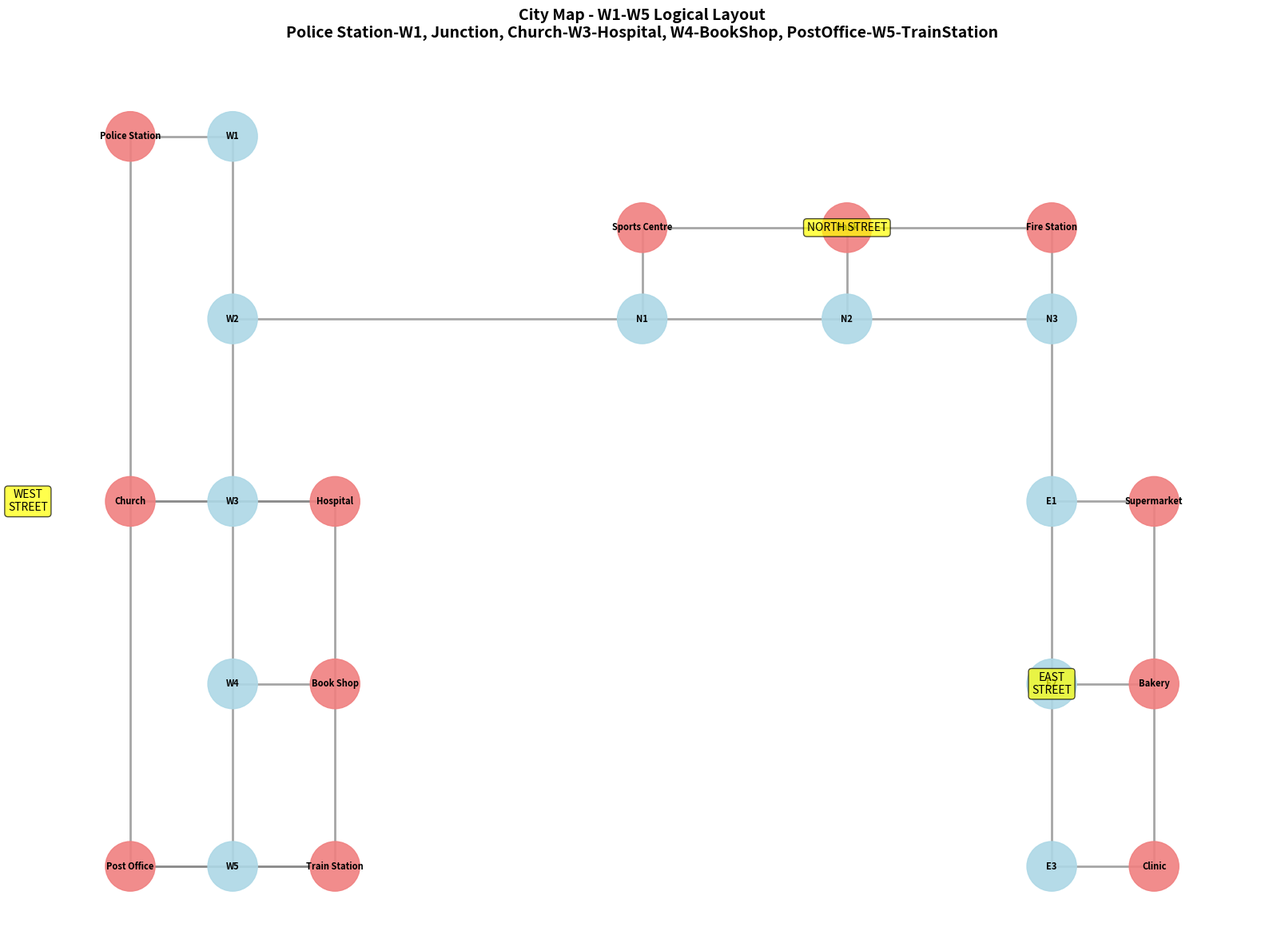

The matplotlib source for this figure:
"""
City Map Navigation System

A comprehensive city map visualization and navigation system featuring:
- W1-W5 logical street layout (North to South)
- Junction-based street connections
- Compass-based navigation instructions
- Building placement with entrance/exit directions

Author: Generated for thankGodForJesusChrist
Date: September 2025
"""

import networkx as nx
import numpy as np
import matplotlib.pyplot as plt


def create_city_map():
    """
    Create the city map with logical W1-W5 layout.

    Returns:
        NetworkX.Graph: Complete city map graph with all buildings and streets
    """
    # Define all nodes in the system
    node_names = [
        # Buildings (0-11)
        "Post Office",
        "Train Station",
        "Book Shop",
        "Hospital",
        "Church",
        "Police Station",
        "Sports Centre",
        "Bank",
        "Fire Station",
        "Supermarket",
        "Bakery",
        "Clinic",
        # West Street (12-16): W1 (North) → W2 → W3 → W4 → W5 (South)
        "W1", "W2", "W3", "W4", "W5",
        # North Street (17-19): N1 (West) → N2 → N3 (East)
        "N1", "N2", "N3",
        # East Street (20-22): E1 (North) → E2 → E3 (South)
        "E1", "E2", "E3",
    ]

    # Create adjacency matrix
    N = 23  # 12 buildings + 11 street nodes (removed Junction and N5)
    adj = np.zeros((N, N), dtype=int)

    # Building-to-street connections
    building_connections = [
        # West Street buildings
        (0, 16), (1, 16),  # Post Office, Train Station → W5
        (2, 15),           # Book Shop → W4
        (3, 14), (4, 14),  # Hospital, Church → W3
        (5, 12),           # Police Station → W1
        # North Street buildings
        (6, 17), (7, 18), (8, 19),  # Sports Centre → N1, Bank → N2, Fire Station → N3
        # East Street buildings
        (9, 20), (10, 21), (11, 22),  # Supermarket → E1, Bakery → E2, Clinic → E3
    ]

    # Street connections
    street_connections = [
        # West Street: W1 → W2 → W3 → W4 → W5
        (12, 13), (13, 14), (14, 15), (15, 16),
        # North Street: N1 → N2 → N3
        (17, 18), (18, 19),
        # East Street: E1 → E2 → E3
        (20, 21), (21, 22),
        # Direct connections (no junction needed)
        (13, 17),  # W2 ↔ N1 (West/North Street connection)
        (19, 20),  # N3 ↔ E1 (North/East Street connection)
    ]

    # Building-to-building adjacencies (same location or adjacent blocks)
    building_adjacencies = [
        # Same node connections
        (0, 1),  # Post Office ↔ Train Station (both at W5)
        (3, 4),  # Hospital ↔ Church (both at W3)
        # West Street building chains
        (0, 4),
        (4, 5),  # Post Office → Church → Police Station (WEST side)
        (1, 2),
        (2, 3),  # Train Station → Book Shop → Hospital (EAST side)
        # North Street building chain
        (6, 7),
        (7, 8),  # Sports Centre → Bank → Fire Station
        # East Street building chain
        (9, 10),
        (10, 11),  # Supermarket → Bakery → Clinic
    ]

    # Apply all connections
    all_connections = building_connections + street_connections + building_adjacencies
    for i, j in all_connections:
        adj[i, j] = 1
        adj[j, i] = 1

    # Create and label graph
    G = nx.from_numpy_array(adj)
    node_mapping = {i: node_names[i] for i in range(len(node_names))}
    G = nx.relabel_nodes(G, node_mapping)

    return G


def get_node_positions():
    """
    Define fixed positions for map visualization.

    Returns:
        dict: Node positions in (x, y) coordinates
    """
    return {
        # West Street buildings
        "Police Station": (2, 12),
        "Church": (2, 8),
        "Hospital": (4, 8),
        "Book Shop": (4, 6),
        "Post Office": (2, 4),
        "Train Station": (4, 4),
        # North Street buildings
        "Sports Centre": (7, 11),
        "Bank": (9, 11),
        "Fire Station": (11, 11),
        # East Street buildings
        "Supermarket": (12, 8),
        "Bakery": (12, 6),
        "Clinic": (12, 4),
        # Street nodes
        "W1": (3, 12),
        "W2": (3, 10),
        "W3": (3, 8),
        "W4": (3, 6),
        "W5": (3, 4),
        "N1": (7, 10),
        "N2": (9, 10),
        "N3": (11, 10),
        "E1": (11, 8),
        "E2": (11, 6),
        "E3": (11, 4),
    }


def render_map(G, positions):
    """
    Render the city map visualization.

    Args:
        G (NetworkX.Graph): City map graph
        positions (dict): Node position coordinates

    Returns:
        dict: Position dictionary for further use
    """
    plt.figure(figsize=(16, 12))

    # Color coding
    building_nodes = [
        "Post Office",
        "Train Station",
        "Book Shop",
        "Hospital",
        "Church",
        "Police Station",
        "Sports Centre",
        "Bank",
        "Fire Station",
        "Supermarket",
        "Bakery",
        "Clinic",
    ]

    node_colors = [
        "lightcoral" if node in building_nodes else "lightblue" for node in G.nodes()
    ]

    # Draw graph
    nx.draw_networkx_nodes(
        G, positions, node_color=node_colors, node_size=2000, alpha=0.9
    )
    nx.draw_networkx_labels(G, positions, font_size=8, font_weight="bold")
    nx.draw_networkx_edges(G, positions, edge_color="gray", width=2, alpha=0.7)

    # Add street labels
    street_labels = [
        (1, 8, "WEST\nSTREET"),
        (9, 11, "NORTH STREET"),
        (11, 6, "EAST\nSTREET"),
    ]
    for x, y, label in street_labels:
        plt.text(
            x,
            y,
            label,
            fontsize=10,
            ha="center",
            va="center",
            bbox=dict(boxstyle="round,pad=0.3", facecolor="yellow", alpha=0.7),
        )

    plt.title(
        "City Map - W1-W5 Logical Layout\nPolice Station-W1, Junction, Church-W3-Hospital, W4-BookShop, PostOffice-W5-TrainStation",
        fontsize=14,
        fontweight="bold",
        pad=20,
    )
    plt.axis("off")
    plt.tight_layout()
    plt.savefig("city_map.png", dpi=300, bbox_inches="tight")
    plt.show()

    return positions


def find_path(G, start, end):
    """Find shortest path between two locations."""
    try:
        return nx.astar_path(G, start, end)
    except nx.NetworkXNoPath:
        return None


def generate_navigation_instructions(G, start, end, positions):
    """
    Generate step-by-step navigation instructions.

    Args:
        G (NetworkX.Graph): City map graph
        start (str): Starting location
        end (str): Destination location
        positions (dict): Node positions

    Returns:
        str: Formatted navigation instructions
    """
    path = find_path(G, start, end)
    if not path:
        return f"No path found from {start} to {end}"

    instructions = [
        f"🗺️ NAVIGATION: {start} → {end}",
        f"📍 Path: {' → '.join(path)}",
        "",
        "📋 STEP-BY-STEP INSTRUCTIONS:",
    ]

    # Exit directions
    exit_directions = {
        "Post Office": "Exit Post Office heading EAST to West Street (W5)",
        "Train Station": "Exit Train Station heading WEST to West Street (W5)",
        "Book Shop": "Exit Book Shop heading WEST to West Street (W4)",
        "Hospital": "Exit Hospital heading WEST to West Street (W3)",
        "Church": "Exit Church heading EAST to West Street (W3)",
        "Police Station": "Exit Police Station heading EAST to West Street (W1)",
        "Sports Centre": "Exit Sports Centre heading SOUTH to North Street (N1)",
        "Bank": "Exit Bank heading NORTH to North Street (N2)",
        "Fire Station": "Exit Fire Station heading NORTH to North Street (N3)",
        "Supermarket": "Exit Supermarket heading EAST to East Street (E1)",
        "Bakery": "Exit Bakery heading EAST to East Street (E2)",
        "Clinic": "Exit Clinic heading EAST to East Street (E3)",
    }

    step = 1
    if start in exit_directions:
        instructions.append(f"{step}. {exit_directions[start]}")
        step += 1

    # Generate path instructions
    for i in range(len(path) - 1):
        current = path[i]
        next_node = path[i + 1]

        if current.startswith("W") and next_node.startswith("W"):
            curr_num, next_num = int(current[1:]), int(next_node[1:])
            direction = "SOUTH" if next_num > curr_num else "NORTH"
            instructions.append(
                f"{step}. Walk {direction} on West Street from {current} to {next_node}"
            )
        elif current.startswith("N") and next_node.startswith("N"):
            instructions.append(
                f"{step}. Walk EAST on North Street from {current} to {next_node}"
            )
        elif current.startswith("E") and next_node.startswith("E"):
            curr_num, next_num = int(current[1:]), int(next_node[1:])
            direction = "SOUTH" if next_num > curr_num else "NORTH"
            instructions.append(
                f"{step}. Walk {direction} on East Street from {current} to {next_node}"
            )
        elif current == "W2" and next_node == "Junction":
            instructions.append(f"{step}. Proceed to Junction from West Street")
        elif current == "Junction" and next_node == "N1":
            instructions.append(
                f"{step}. Turn RIGHT (EAST) from Junction to North Street"
            )
        # Add more junction transitions as needed

        step += 1

    # Entrance directions
    entrance_directions = {
        "Post Office": "Enter Post Office from West Street (W5) - entrance faces EAST",
        "Train Station": "Enter Train Station from West Street (W5) - entrance faces WEST",
        "Book Shop": "Enter Book Shop from West Street (W4) - entrance faces WEST",
        "Hospital": "Enter Hospital from West Street (W3) - entrance faces WEST",
        "Church": "Enter Church from West Street (W3) - entrance faces EAST",
        "Police Station": "Enter Police Station from West Street (W1) - entrance faces EAST",
    }

    if end in entrance_directions:
        instructions.append(f"{step}. {entrance_directions[end]}")

    instructions.extend(
        [
            "",
            "✅ LAYOUT SUMMARY:",
            "• Police Station at W1 (northernmost)",
            "• W2 connects directly to N1 (West/North Streets)",
            "• Church (WEST) and Hospital (EAST) at W3",
            "• Book Shop at W4 (EAST side)",
            "• Post Office (WEST) and Train Station (EAST) at W5",
        ]
    )

    return "\n".join(instructions)


def analyze_map(G):
    """Analyze and display map statistics."""
    print("🔍 CITY MAP ANALYSIS")
    print("=" * 50)
    print(f"Total nodes: {len(G.nodes())}")
    print(f"Total edges: {len(G.edges())}")
    print(f"Graph is connected: {nx.is_connected(G)}")

    # Categorize nodes
    buildings = [
        node
        for node in G.nodes()
        if isinstance(node, str)
        and not any(node.startswith(prefix) for prefix in ["W", "N", "E"])
        and node != "Junction"
    ]
    streets = [
        node
        for node in G.nodes()
        if isinstance(node, str)
        and any(node.startswith(prefix) for prefix in ["W", "N", "E"])
    ]
    junctions = [node for node in G.nodes() if node == "Junction"]

    print(f"Buildings: {len(buildings)}")
    print(f"Street nodes: {len(streets)}")
    print(f"Junctions: {len(junctions)}")


def main():
    """Main execution function."""
    print("🗺️ Creating City Map Navigation System...")

    # Create map
    city_map = create_city_map()
    positions = get_node_positions()

    # Analyze map
    analyze_map(city_map)

    # Render visualization
    render_map(city_map, positions)

    # Sample navigation examples
    print("\n🧭 SAMPLE NAVIGATION:")
    print("-" * 50)

    sample_routes = [
        ("Police Station", "Train Station"),
        ("Church", "Hospital"),
        ("Sports Centre", "Post Office"),
    ]

    for start, end in sample_routes:
        instructions = generate_navigation_instructions(city_map, start, end, positions)
        print(instructions)
        print()


if __name__ == "__main__":
    main()
